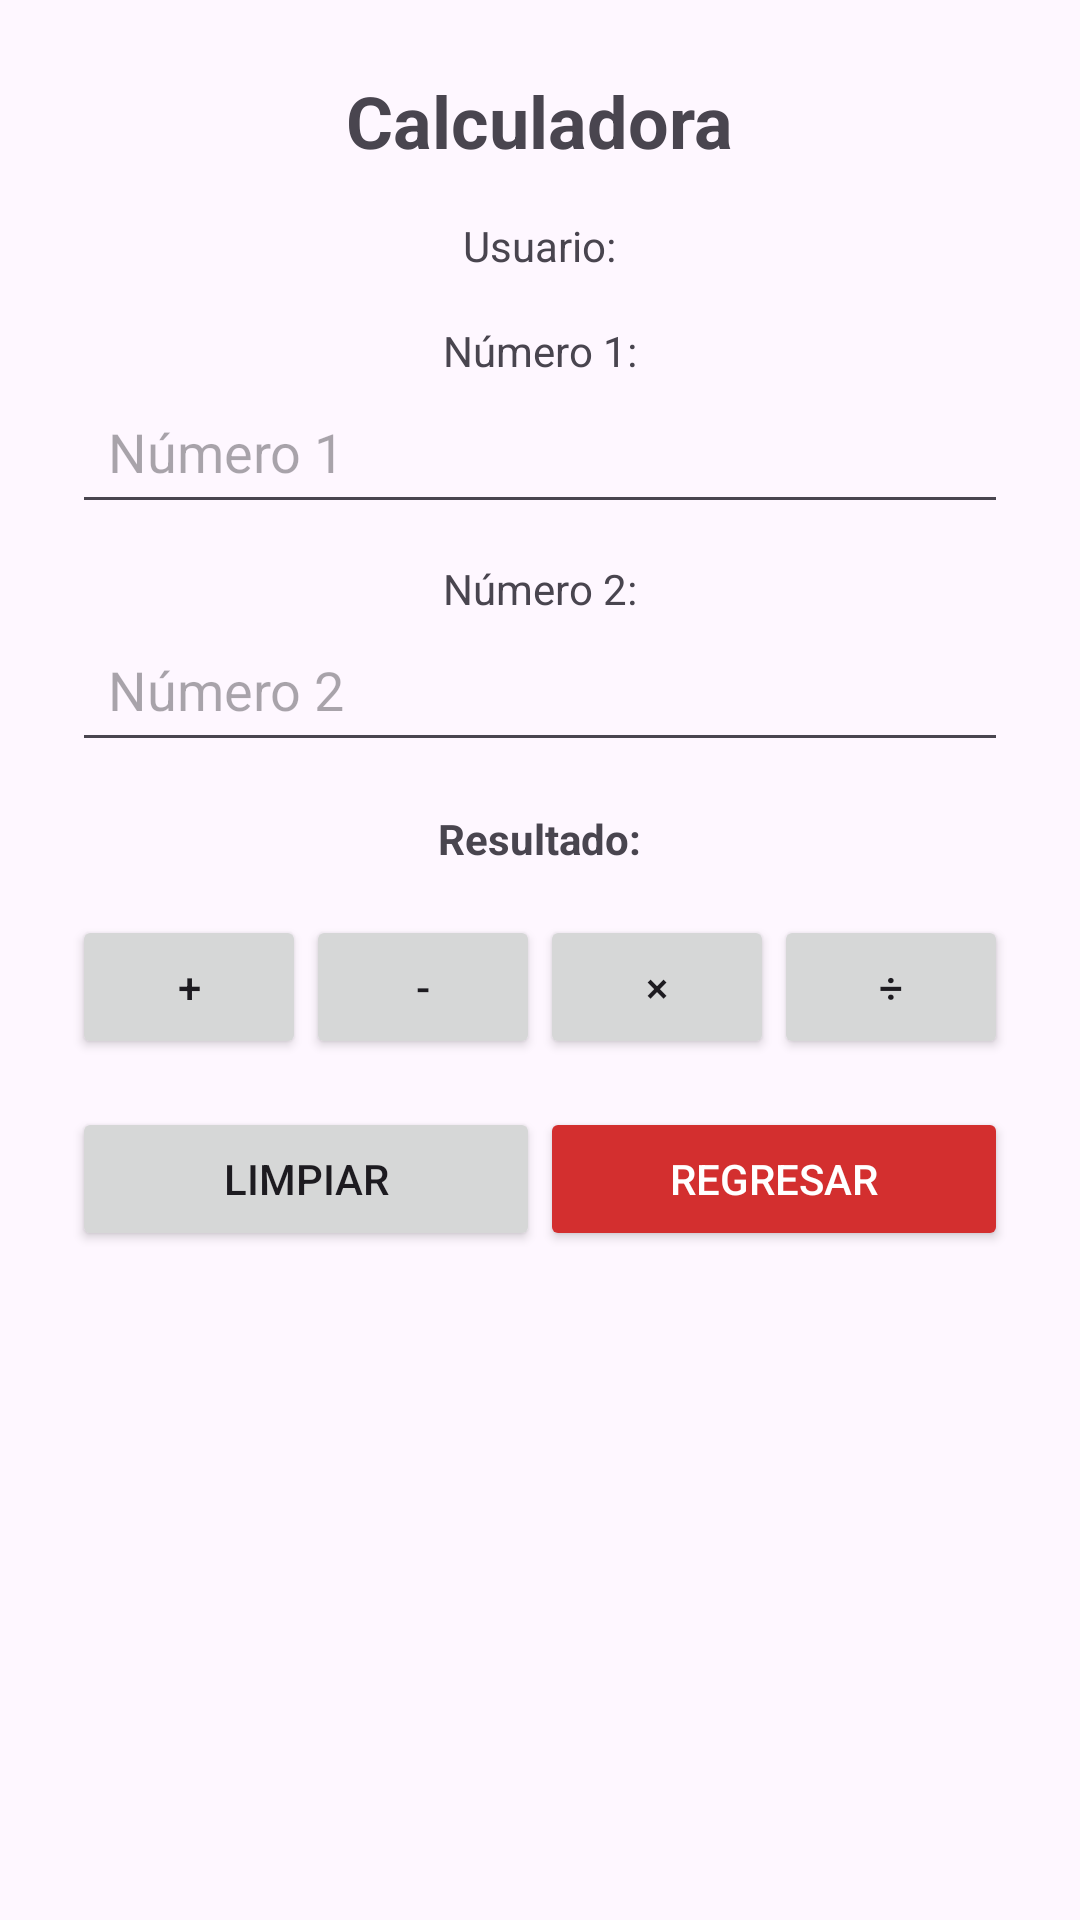

Android layout source for this screen:
<!-- AndroidManifest.xml: application theme Theme.Examenrecuperacion -->
<!-- res/layout/activity_calculadora.xml -->
<?xml version="1.0" encoding="utf-8"?>
<ScrollView xmlns:android="http://schemas.android.com/apk/res/android"
    android:layout_width="match_parent"
    android:layout_height="match_parent"
    android:padding="24dp">

    <LinearLayout
        android:layout_width="match_parent"
        android:layout_height="wrap_content"
        android:orientation="vertical"
        android:gravity="center_horizontal">

        <TextView
            android:id="@+id/lblCalculadora"
            android:layout_width="wrap_content"
            android:layout_height="wrap_content"
            android:text="Calculadora"
            android:textSize="24sp"
            android:textStyle="bold"
            android:layout_marginBottom="16dp" />

        <TextView
            android:id="@+id/lblUsuario"
            android:layout_width="wrap_content"
            android:layout_height="wrap_content"
            android:text="Usuario:"
            android:layout_marginBottom="16dp" />

        <TextView
            android:id="@+id/lblNum1"
            android:layout_width="wrap_content"
            android:layout_height="wrap_content"
            android:text="Número 1:" />

        <EditText
            android:id="@+id/txtNum1"
            android:layout_width="match_parent"
            android:layout_height="wrap_content"
            android:minHeight="48dp"
            android:padding="12dp"
            android:inputType="numberDecimal"
            android:hint="Número 1" />

        <TextView
            android:id="@+id/lblNum2"
            android:layout_width="wrap_content"
            android:layout_height="wrap_content"
            android:text="Número 2:"
            android:layout_marginTop="12dp" />

        <EditText
            android:id="@+id/txtNum2"
            android:layout_width="match_parent"
            android:layout_height="wrap_content"
            android:minHeight="48dp"
            android:padding="12dp"
            android:inputType="numberDecimal"
            android:hint="Número 2" />

        <TextView
            android:id="@+id/lblResultado"
            android:layout_width="wrap_content"
            android:layout_height="wrap_content"
            android:text="Resultado:"
            android:layout_marginTop="16dp"
            android:textStyle="bold" />

        <LinearLayout
            android:layout_width="match_parent"
            android:layout_height="wrap_content"
            android:orientation="horizontal"
            android:layout_marginTop="16dp"
            android:weightSum="4">

            <Button
                android:id="@+id/btnSuma"
                android:layout_width="0dp"
                android:layout_height="wrap_content"
                android:layout_weight="1"
                android:text="+" />

            <Button
                android:id="@+id/btnResta"
                android:layout_width="0dp"
                android:layout_height="wrap_content"
                android:layout_weight="1"
                android:text="-" />

            <Button
                android:id="@+id/btnMult"
                android:layout_width="0dp"
                android:layout_height="wrap_content"
                android:layout_weight="1"
                android:text="×" />

            <Button
                android:id="@+id/btnDiv"
                android:layout_width="0dp"
                android:layout_height="wrap_content"
                android:layout_weight="1"
                android:text="÷" />
        </LinearLayout>

        <LinearLayout
            android:layout_width="match_parent"
            android:layout_height="wrap_content"
            android:orientation="horizontal"
            android:layout_marginTop="16dp"
            android:weightSum="2">

            <Button
                android:id="@+id/btnLimpiar"
                android:layout_width="0dp"
                android:layout_height="wrap_content"
                android:layout_weight="1"
                android:text="Limpiar" />

            <Button
                android:id="@+id/btnRegresar"
                android:layout_width="0dp"
                android:layout_height="wrap_content"
                android:layout_weight="1"
                android:text="Regresar"
                android:backgroundTint="#D32F2F"
                android:textColor="#FFFFFF" />
        </LinearLayout>

    </LinearLayout>
</ScrollView>
<!-- resources referenced by this layout -->
<resources>
  <style name="Theme.Examenrecuperacion" parent="Base.Theme.Examenrecuperacion" />
  <style name="Base.Theme.Examenrecuperacion" parent="Theme.Material3.DayNight.NoActionBar">
          
          
      </style>
</resources>
